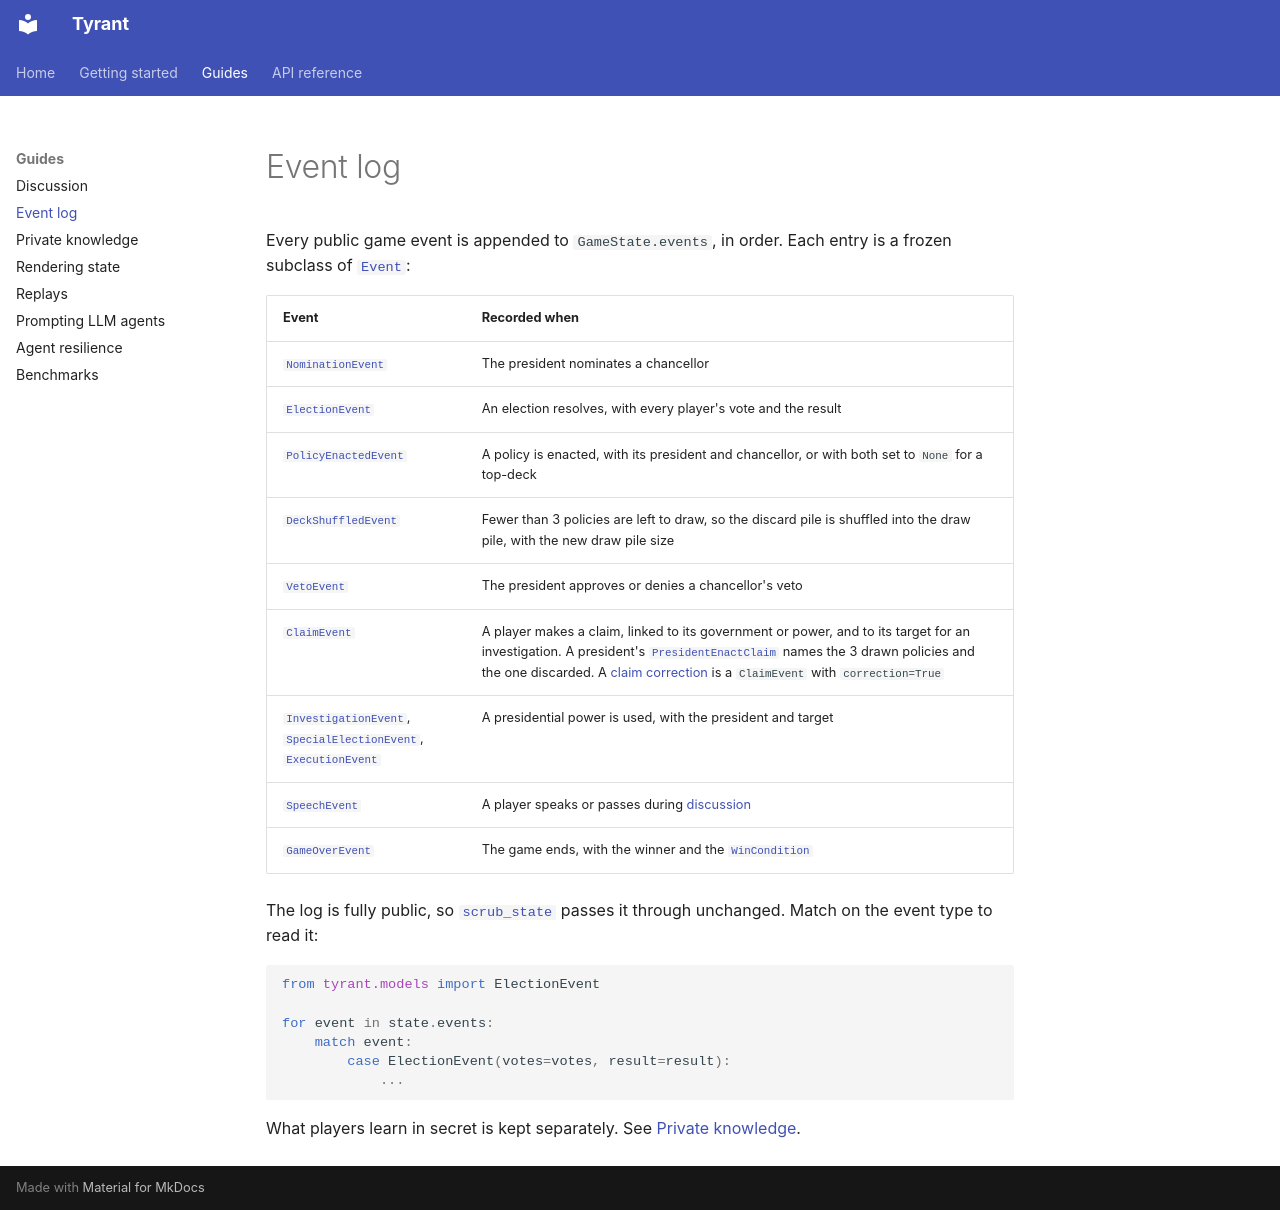

repository: 7673502/tyrant · page: guides/events/index.html · generator: mkdocs

# Event log

Every public game event is appended to `GameState.events`, in order. Each entry is a frozen subclass of [`Event`](../reference/models.md#tyrant.models.Event):

| Event | Recorded when |
|---|---|
| [`NominationEvent`](../reference/models.md#tyrant.models.NominationEvent) | The president nominates a chancellor |
| [`ElectionEvent`](../reference/models.md#tyrant.models.ElectionEvent) | An election resolves, with every player's vote and the result |
| [`PolicyEnactedEvent`](../reference/models.md#tyrant.models.PolicyEnactedEvent) | A policy is enacted, with its president and chancellor, or with both set to `None` for a top-deck |
| [`DeckShuffledEvent`](../reference/models.md#tyrant.models.DeckShuffledEvent) | Fewer than 3 policies are left to draw, so the discard pile is shuffled into the draw pile, with the new draw pile size |
| [`VetoEvent`](../reference/models.md#tyrant.models.VetoEvent) | The president approves or denies a chancellor's veto |
| [`ClaimEvent`](../reference/models.md#tyrant.models.ClaimEvent) | A player makes a claim, linked to its government or power, and to its target for an investigation. A president's [`PresidentEnactClaim`](../reference/models.md#tyrant.models.PresidentEnactClaim) names the 3 drawn policies and the one discarded. A [claim correction](discussion.md#correcting-a-claim) is a `ClaimEvent` with `correction=True` |
| [`InvestigationEvent`](../reference/models.md#tyrant.models.InvestigationEvent), [`SpecialElectionEvent`](../reference/models.md#tyrant.models.SpecialElectionEvent), [`ExecutionEvent`](../reference/models.md#tyrant.models.ExecutionEvent) | A presidential power is used, with the president and target |
| [`SpeechEvent`](../reference/models.md#tyrant.models.SpeechEvent) | A player speaks or passes during [discussion](discussion.md) |
| [`GameOverEvent`](../reference/models.md#tyrant.models.GameOverEvent) | The game ends, with the winner and the [`WinCondition`](../reference/models.md#tyrant.models.WinCondition) |

The log is fully public, so [`scrub_state`](../reference/models.md#tyrant.models.scrub_state) passes it through unchanged. Match on the event type to read it:

```python
from tyrant.models import ElectionEvent

for event in state.events:
    match event:
        case ElectionEvent(votes=votes, result=result):
            ...
```

What players learn in secret is kept separately. See [Private knowledge](knowledge.md).
